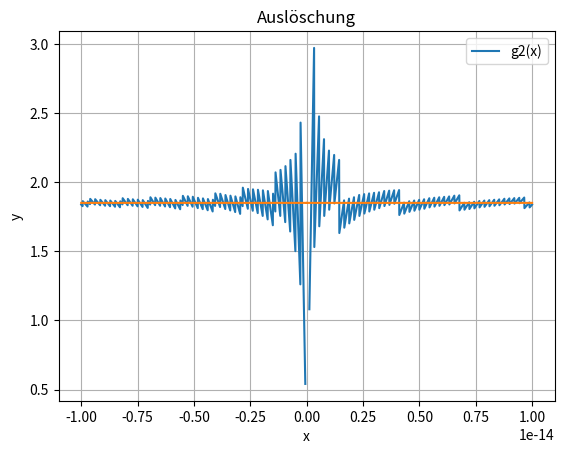

Reproduce this figure in Python.
# Hoehere Mathematik 1 - Serie 2 Aufgabe 2b und 2c Micha Mettler (mettlmi1)

# Imports
import numpy as np
import matplotlib.pyplot as plt


x = np.linspace(-1e-14, 1e-14, 2001)

def g1(x):
    return x / (np.sin(1 + x) - np.sin(1))

def g2(x):
    return x / (2 * np.cos(1 + x / 2) * np.sin(x / 2))

# Plotten
plt.grid()
plt.plot(x, g1(x))
plt.plot(x, g2(x))
plt.xlabel('x')
plt.ylabel('y')
plt.legend(['g2(x)'])
plt.title('Auslöschung')
plt.show()

# Erklärung b)
# Nahe 0 wird das Resultat massiv verfälscht

# Erklärung c)
# Keine Subtraktion mehr, deshalb keine Auslöschung und konstante Lösung